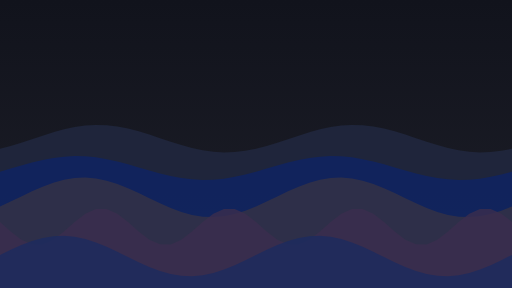
t = 0.00 s
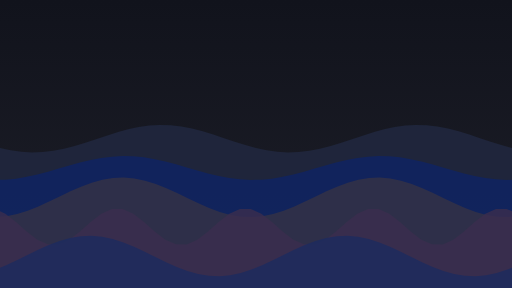
t = 6.00 s
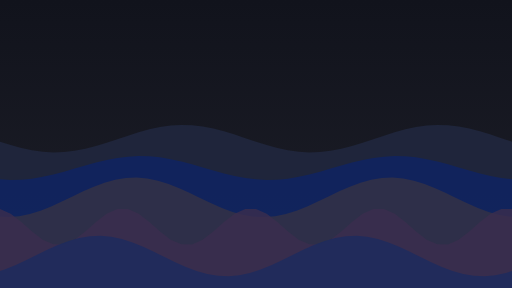
t = 8.00 s

The animated SVG that drew these frames (rendered in a browser with its animation timeline set to each time). Animation: 5 SMIL elements (animateTransform=5); frames cover the first 8.00 s, repeats indefinitely.

<svg xmlns="http://www.w3.org/2000/svg" viewBox="0 0 1920 1080" width="1920" height="1080" preserveAspectRatio="xMidYMid slice"><defs><linearGradient id="g" x1="0" y1="0" x2="0" y2="1"><stop offset="0" stop-color="#11131C"/><stop offset="1" stop-color="#1E1F29"/></linearGradient></defs><rect width="1920" height="1080" fill="url(#g)"/><path fill="#212841" fill-opacity="0.8" d="M-1920 1080V520L-1920 557.9L-1880 547.6L-1840 535.3L-1800 522L-1760 508.6L-1720 495.9L-1680 484.9L-1640 476.3L-1600 470.6L-1560 468.3L-1520 469.6L-1480 474.3L-1440 482.1L-1400 492.4L-1360 504.7L-1320 518L-1280 531.4L-1240 544.1L-1200 555.1L-1160 563.7L-1120 569.4L-1080 571.7L-1040 570.4L-1000 565.7L-960 557.9L-920 547.6L-880 535.3L-840 522L-800 508.6L-760 495.9L-720 484.9L-680 476.3L-640 470.6L-600 468.3L-560 469.6L-520 474.3L-480 482.1L-440 492.4L-400 504.7L-360 518L-320 531.4L-280 544.1L-240 555.1L-200 563.7L-160 569.4L-120 571.7L-80 570.4L-40 565.7L0 557.9L40 547.6L80 535.3L120 522L160 508.6L200 495.9L240 484.9L280 476.3L320 470.6L360 468.3L400 469.6L440 474.3L480 482.1L520 492.4L560 504.7L600 518L640 531.4L680 544.1L720 555.1L760 563.7L800 569.4L840 571.7L880 570.4L920 565.7L960 557.9L1000 547.6L1040 535.3L1080 522L1120 508.6L1160 495.9L1200 484.9L1240 476.3L1280 470.6L1320 468.3L1360 469.6L1400 474.3L1440 482.1L1480 492.4L1520 504.7L1560 518L1600 531.4L1640 544.1L1680 555.1L1720 563.7L1760 569.4L1800 571.7L1840 570.4L1880 565.7L1920 557.9L1960 547.6L2000 535.3L2040 522L2080 508.6L2120 495.9L2160 484.9L2200 476.3L2240 470.6L2280 468.3L2320 469.6L2360 474.3L2400 482.1L2440 492.4L2480 504.7L2520 518L2560 531.4L2600 544.1L2640 555.1L2680 563.7L2720 569.4L2760 571.7L2800 570.4L2840 565.7L2880 557.9L2920 547.6L2960 535.3L3000 522L3040 508.6L3080 495.9L3120 484.9L3160 476.3L3200 470.6L3240 468.3L3280 469.6L3320 474.3L3360 482.1L3400 492.4L3440 504.7L3480 518L3520 531.4L3560 544.1L3600 555.1L3640 563.7L3680 569.4L3720 571.7L3760 570.4L3800 565.7L3840 557.9V1080Z"><animateTransform attributeName="transform" type="translate" from="0 0" to="960 0" dur="24s" repeatCount="indefinite"/></path><path fill="#0E2465" fill-opacity="0.8" d="M-1920 1080V630L-1920 643.8L-1880 632.3L-1840 620.6L-1800 609.6L-1760 600L-1720 592.4L-1680 587.4L-1640 585.2L-1600 586.2L-1560 590.1L-1520 596.8L-1480 605.7L-1440 616.2L-1400 627.7L-1360 639.4L-1320 650.4L-1280 660L-1240 667.6L-1200 672.6L-1160 674.8L-1120 673.8L-1080 669.9L-1040 663.2L-1000 654.3L-960 643.8L-920 632.3L-880 620.6L-840 609.6L-800 600L-760 592.4L-720 587.4L-680 585.2L-640 586.2L-600 590.1L-560 596.8L-520 605.7L-480 616.2L-440 627.7L-400 639.4L-360 650.4L-320 660L-280 667.6L-240 672.6L-200 674.8L-160 673.8L-120 669.9L-80 663.2L-40 654.3L0 643.8L40 632.3L80 620.6L120 609.6L160 600L200 592.4L240 587.4L280 585.2L320 586.2L360 590.1L400 596.8L440 605.7L480 616.2L520 627.7L560 639.4L600 650.4L640 660L680 667.6L720 672.6L760 674.8L800 673.8L840 669.9L880 663.2L920 654.3L960 643.8L1000 632.3L1040 620.6L1080 609.6L1120 600L1160 592.4L1200 587.4L1240 585.2L1280 586.2L1320 590.1L1360 596.8L1400 605.7L1440 616.2L1480 627.7L1520 639.4L1560 650.4L1600 660L1640 667.6L1680 672.6L1720 674.8L1760 673.8L1800 669.9L1840 663.2L1880 654.3L1920 643.8L1960 632.3L2000 620.6L2040 609.6L2080 600L2120 592.4L2160 587.4L2200 585.2L2240 586.2L2280 590.1L2320 596.8L2360 605.7L2400 616.2L2440 627.7L2480 639.4L2520 650.4L2560 660L2600 667.6L2640 672.6L2680 674.8L2720 673.8L2760 669.9L2800 663.2L2840 654.3L2880 643.8L2920 632.3L2960 620.6L3000 609.6L3040 600L3080 592.4L3120 587.4L3160 585.2L3200 586.2L3240 590.1L3280 596.8L3320 605.7L3360 616.2L3400 627.7L3440 639.4L3480 650.4L3520 660L3560 667.6L3600 672.6L3640 674.8L3680 673.8L3720 669.9L3760 663.2L3800 654.3L3840 643.8V1080Z"><animateTransform attributeName="transform" type="translate" from="0 0" to="960 0" dur="32s" repeatCount="indefinite"/></path><path fill="#363345" fill-opacity="0.8" d="M-1920 1080V740L-1920 774L-1880 755.8L-1840 736.5L-1800 717.5L-1760 700L-1720 685.2L-1680 674.1L-1640 667.6L-1600 665.9L-1560 669.4L-1520 677.6L-1480 690.1L-1440 706L-1400 724.2L-1360 743.5L-1320 762.5L-1280 780L-1240 794.8L-1200 805.9L-1160 812.4L-1120 814.1L-1080 810.6L-1040 802.4L-1000 789.9L-960 774L-920 755.8L-880 736.5L-840 717.5L-800 700L-760 685.2L-720 674.1L-680 667.6L-640 665.9L-600 669.4L-560 677.6L-520 690.1L-480 706L-440 724.2L-400 743.5L-360 762.5L-320 780L-280 794.8L-240 805.9L-200 812.4L-160 814.1L-120 810.6L-80 802.4L-40 789.9L0 774L40 755.8L80 736.5L120 717.5L160 700L200 685.2L240 674.1L280 667.6L320 665.9L360 669.4L400 677.6L440 690.1L480 706L520 724.2L560 743.5L600 762.5L640 780L680 794.8L720 805.9L760 812.4L800 814.1L840 810.6L880 802.4L920 789.9L960 774L1000 755.8L1040 736.5L1080 717.5L1120 700L1160 685.2L1200 674.1L1240 667.6L1280 665.9L1320 669.4L1360 677.6L1400 690.1L1440 706L1480 724.2L1520 743.5L1560 762.5L1600 780L1640 794.8L1680 805.9L1720 812.4L1760 814.1L1800 810.6L1840 802.4L1880 789.9L1920 774L1960 755.8L2000 736.5L2040 717.5L2080 700L2120 685.2L2160 674.1L2200 667.6L2240 665.9L2280 669.4L2320 677.6L2360 690.1L2400 706L2440 724.2L2480 743.5L2520 762.5L2560 780L2600 794.8L2640 805.9L2680 812.4L2720 814.1L2760 810.6L2800 802.4L2840 789.9L2880 774L2920 755.8L2960 736.5L3000 717.5L3040 700L3080 685.2L3120 674.1L3160 667.6L3200 665.9L3240 669.4L3280 677.6L3320 690.1L3360 706L3400 724.2L3440 743.5L3480 762.5L3520 780L3560 794.8L3600 805.9L3640 812.4L3680 814.1L3720 810.6L3760 802.4L3800 789.9L3840 774V1080Z"><animateTransform attributeName="transform" type="translate" from="0 0" to="960 0" dur="40s" repeatCount="indefinite"/></path><path fill="#3B2E4E" fill-opacity="0.8" d="M-960 1080V850L-960 832.1L-920 867.7L-880 898.6L-840 916.4L-800 916.5L-760 898.7L-720 867.9L-680 832.3L-640 801.4L-600 783.6L-560 783.5L-520 801.3L-480 832.1L-440 867.7L-400 898.6L-360 916.4L-320 916.5L-280 898.7L-240 867.9L-200 832.3L-160 801.4L-120 783.6L-80 783.5L-40 801.3L0 832.1L40 867.7L80 898.6L120 916.4L160 916.5L200 898.7L240 867.9L280 832.3L320 801.4L360 783.6L400 783.5L440 801.3L480 832.1L520 867.7L560 898.6L600 916.4L640 916.5L680 898.7L720 867.9L760 832.3L800 801.4L840 783.6L880 783.5L920 801.3L960 832.1L1000 867.7L1040 898.6L1080 916.4L1120 916.5L1160 898.7L1200 867.9L1240 832.3L1280 801.4L1320 783.6L1360 783.5L1400 801.3L1440 832.1L1480 867.7L1520 898.6L1560 916.4L1600 916.5L1640 898.7L1680 867.9L1720 832.3L1760 801.4L1800 783.6L1840 783.5L1880 801.3L1920 832.1L1960 867.7L2000 898.6L2040 916.4L2080 916.5L2120 898.7L2160 867.9L2200 832.3L2240 801.4L2280 783.6L2320 783.5L2360 801.3L2400 832.1L2440 867.7L2480 898.6L2520 916.4L2560 916.5L2600 898.7L2640 867.9L2680 832.3L2720 801.4L2760 783.6L2800 783.5L2840 801.3L2880 832.1V1080Z"><animateTransform attributeName="transform" type="translate" from="0 0" to="480 0" dur="48s" repeatCount="indefinite"/></path><path fill="#1C2B60" fill-opacity="0.8" d="M-1920 1080V960L-1920 955.8L-1880 936.3L-1840 918.4L-1800 903.4L-1760 892.2L-1720 885.6L-1680 884.1L-1640 887.8L-1600 896.4L-1560 909.3L-1520 925.7L-1480 944.4L-1440 964.2L-1400 983.7L-1360 1001.6L-1320 1016.6L-1280 1027.8L-1240 1034.4L-1200 1035.9L-1160 1032.2L-1120 1023.6L-1080 1010.7L-1040 994.3L-1000 975.6L-960 955.8L-920 936.3L-880 918.4L-840 903.4L-800 892.2L-760 885.6L-720 884.1L-680 887.8L-640 896.4L-600 909.3L-560 925.7L-520 944.4L-480 964.2L-440 983.7L-400 1001.6L-360 1016.6L-320 1027.8L-280 1034.4L-240 1035.9L-200 1032.2L-160 1023.6L-120 1010.7L-80 994.3L-40 975.6L0 955.8L40 936.3L80 918.4L120 903.4L160 892.2L200 885.6L240 884.1L280 887.8L320 896.4L360 909.3L400 925.7L440 944.4L480 964.2L520 983.7L560 1001.6L600 1016.6L640 1027.8L680 1034.4L720 1035.9L760 1032.2L800 1023.6L840 1010.7L880 994.3L920 975.6L960 955.8L1000 936.3L1040 918.4L1080 903.4L1120 892.2L1160 885.6L1200 884.1L1240 887.8L1280 896.4L1320 909.3L1360 925.7L1400 944.4L1440 964.2L1480 983.7L1520 1001.6L1560 1016.6L1600 1027.8L1640 1034.4L1680 1035.9L1720 1032.2L1760 1023.6L1800 1010.7L1840 994.3L1880 975.6L1920 955.8L1960 936.3L2000 918.4L2040 903.4L2080 892.2L2120 885.6L2160 884.1L2200 887.8L2240 896.4L2280 909.3L2320 925.7L2360 944.4L2400 964.2L2440 983.7L2480 1001.6L2520 1016.6L2560 1027.8L2600 1034.4L2640 1035.9L2680 1032.2L2720 1023.6L2760 1010.7L2800 994.3L2840 975.6L2880 955.8L2920 936.3L2960 918.4L3000 903.4L3040 892.2L3080 885.6L3120 884.1L3160 887.8L3200 896.4L3240 909.3L3280 925.7L3320 944.4L3360 964.2L3400 983.7L3440 1001.6L3480 1016.6L3520 1027.8L3560 1034.4L3600 1035.9L3640 1032.2L3680 1023.6L3720 1010.7L3760 994.3L3800 975.6L3840 955.8V1080Z"><animateTransform attributeName="transform" type="translate" from="0 0" to="960 0" dur="56s" repeatCount="indefinite"/></path></svg>
